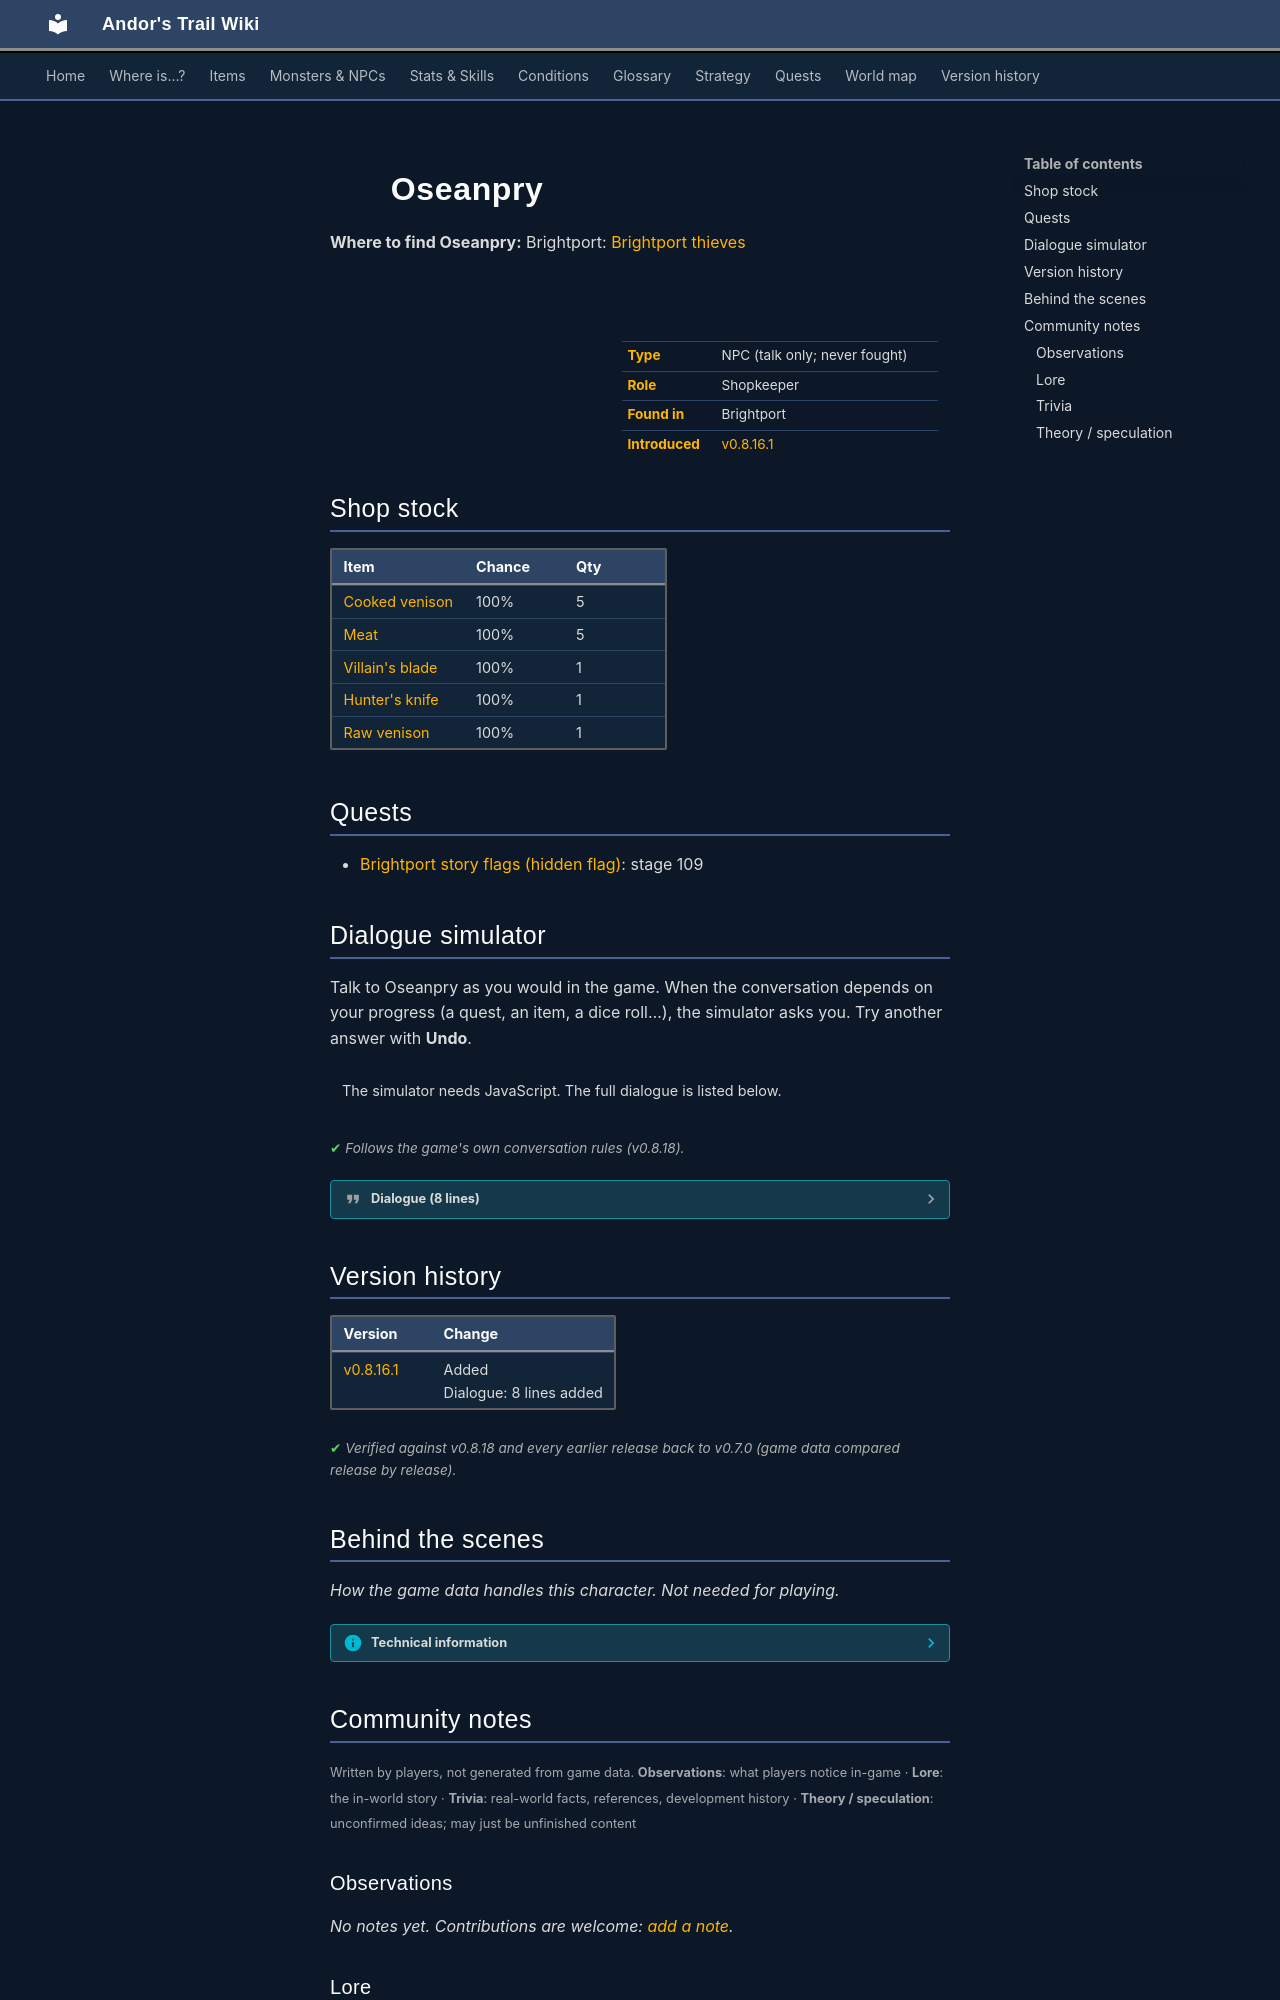

repository: asdfghjkl628/Andor-s-Trail-Wikiiii · page: monsters/Brightportthieves5/index.html · generator: mkdocs

---
description: "Oseanpry is a non-player character (NPC) in Andor's Trail, found in Brightport. Shopkeeper."
---

# ![](../assets/icons/monsters/monsters_ld1_114.png){ .sprite } Oseanpry

**Where to find Oseanpry:** Brightport: [Brightport thieves](../maps/brightport_thieves.md#pin-npc-Brightportthieves5)

<div class="infobox" markdown>

<p class="ib-img"><img class="sprite" src="../../assets/icons/monsters/monsters_ld1_114.png" alt=""></p>

| | |
|---|---|
| **Type** | NPC (talk only; never fought) |
| **Role** | Shopkeeper |
| **Found in** | Brightport |
| **Introduced** | [v0.8.16.1](../versions/0.8.16.1.md) |

</div>

## Shop stock

| Item | Chance | Qty |
|---|---|---|
| [Cooked venison](../items/brightport_meat.md) | 100% | 5 |
| [Meat](../items/meat.md) | 100% | 5 |
| [Villain's blade](../items/sword_villains.md) | 100% | 1 |
| [Hunter's knife](../items/brightport_dagger.md) | 100% | 1 |
| [Raw venison](../items/brightport_rawmeat.md) | 100% | 1 |

## Quests

- [Brightport story flags (hidden flag)](../quests/brightport_nondisplay.md): stage 109

## Dialogue simulator

Talk to Oseanpry as you would in the game. When the conversation depends on your progress (a quest, an item, a dice roll…), the simulator asks you. Try another answer with **Undo**.

<div class="dlg-sim" data-src="../../assets/dialogue/brightport_oseanpry0.json" data-npc="Oseanpry" markdown="0"><noscript>The simulator needs JavaScript. The full dialogue is listed below.</noscript></div>

<p class="verified">Follows the game's own conversation rules (v0.8.18).</p>

??? quote "Dialogue (8 lines)"

    *Exactly as in the game files. Each line appears once; links jump to where a choice leads.*

    <span id="d-brightport_oseanpry0"></span>**`brightport_oseanpry0`** [Dummy NPC](../monsters/none.md): “The man looks at you with a hunter-like gaze, giving you a slight shiver.”

    - Next → [brightport_oseanpry](#d-brightport_oseanpry)

    <span id="d-brightport_oseanpry"></span>**`brightport_oseanpry`** [Oseanpry](../monsters/Brightportthieves5.md): “A kid like you shouldn't be here.”

    - “Who are you?” → [brightport_oseanpry2](#d-brightport_oseanpry2)
    - “What do you mean?” → [brightport_oseanpry1](#d-brightport_oseanpry1)
    - “What's with this dog next to you?” *(if reached stage 108 of [Brightport story flags (hidden flag)](../quests/brightport_nondisplay.md#stage-108))* → [brightport_oseanpry5](#d-brightport_oseanpry5)

    <span id="d-brightport_oseanpry2"></span>**`brightport_oseanpry2`** [Oseanpry](../monsters/Brightportthieves5.md): “Im Oseanpry, a hunter, and the Guild's cook. I've hunted the deer of Brightport for many years, until the boss hired me to hunt for people.”

    - “Do you have any food for sale?” → *shop opens*
    - “Hunt people?” *(if reached stage 20 of [Immaculate kidnapping](../quests/Thieves02.md#stage-20))* → [brightport_oseanpry4](#d-brightport_oseanpry4)

    <span id="d-brightport_oseanpry1"></span>**`brightport_oseanpry1`** [Oseanpry](../monsters/Brightportthieves5.md): “I can read the naivety on your face. One like you will just be used to do someone's dirty work.”

    - “I'm old enough to be responsible for my actions. I do what is right for me.” → [brightport_oseanpry3](#d-brightport_oseanpry3)

    <span id="d-brightport_oseanpry5"></span>**`brightport_oseanpry5`** Oseanpry: “She is my loyal hunting partner. We've been through thick and thin.” — **effects:** sets stage 109 of [Brightport story flags (hidden flag)](../quests/brightport_nondisplay.md#stage-109)

    - “Wow! can I get one too?” → [brightport_oseanpry6](#d-brightport_oseanpry6)

    <span id="d-brightport_oseanpry4"></span>**`brightport_oseanpry4`** [Oseanpry](../monsters/Brightportthieves5.md): “Yes, like you did with Ambelie, and just like you, I was also searching for someone close to me... but I can't speak about it now...”

    - “Intriguing, but I have to go now.” → *conversation ends*

    <span id="d-brightport_oseanpry3"></span>**`brightport_oseanpry3`** [Oseanpry](../monsters/Brightportthieves5.md): “Very well, but remember, each of your choices has consequences. Once made, you won't be able to go back to how things were before.”

    - “Whatever you say.” → *conversation ends*
    - “Shadow be with you.” → *conversation ends*

    <span id="d-brightport_oseanpry6"></span>**`brightport_oseanpry6`** Oseanpry: “What?! No way kid, dogs are notoriously hard to tame. Now go away!”

    - “Aww dangit.” → *conversation ends*



## Version history

| Version | Change |
|---|---|
| [v0.8.16.1](../versions/0.8.16.1.md) | Added<br>Dialogue: 8 lines added |

<p class="verified">Verified against v0.8.18 and every earlier release back to v0.7.0 (game data compared release by release).</p>


## Behind the scenes

*How the game data handles this character. Not needed for playing.*

??? info "Technical information"

    | | |
    |---|---|
    | Entry ID | `Brightportthieves5` |
    | Type (wiki) | NPC |
    | Spawn group | `Brightportthieves5` |
    | Loot table | `brightport_oseanpry` |
    | Conversation | `brightport_oseanpry0` |
    | Faction | – |
    | Movement | – |
    | Icon | `monsters_ld1:114` |
    | Defined in | `res/raw/monsterlist_brightport.json` |

    Raw data:

    ```json
    {
     "id": "Brightportthieves5",
     "name": "Oseanpry",
     "iconID": "monsters_ld1:114",
     "unique": 1,
     "phraseID": "brightport_oseanpry0",
     "droplistID": "brightport_oseanpry"
    }
    ```


## Community notes

<small>Written by players, not generated from game data. **Observations**: what players notice in-game · **Lore**: the in-world story · **Trivia**: real-world facts, references, development history · **Theory / speculation**: unconfirmed ideas; may just be unfinished content</small>

### Observations

*No notes yet. Contributions are welcome: [add a note](https://github.com/asdfghjkl628/Andor-s-Trail-Wikiiii/new/main/notes/monsters?filename=Brightportthieves5.md&value=%23%23%20Observations%0A%0A%3C%21--%20what%20players%20notice%20in-game%20--%3E%0A%0A%23%23%20Lore%0A%0A%3C%21--%20the%20in-world%20story%20--%3E%0A%0A%23%23%20Trivia%0A%0A%3C%21--%20real-world%20facts%2C%20references%2C%20development%20history%20--%3E%0A%0A%23%23%20Theory%20/%20speculation%0A%0A%3C%21--%20unconfirmed%20ideas%3B%20may%20just%20be%20unfinished%20content%20--%3E%0A).*
